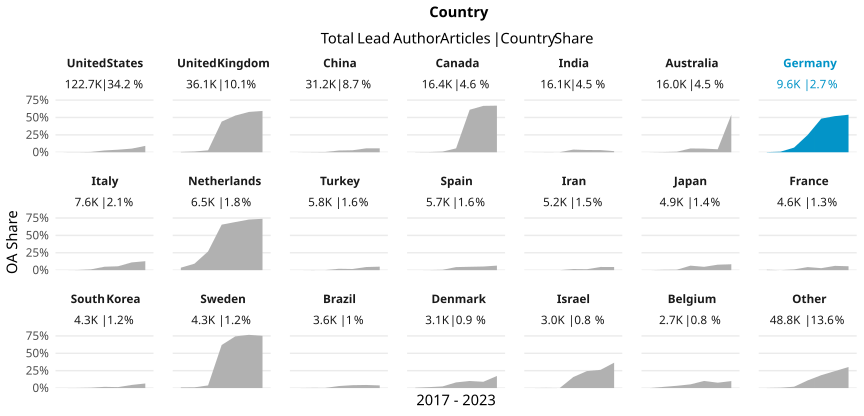

The file beside this chart, header and first rows:
country_name_fct, cr_year, articles, cc_total, prop
United States, '17, 18353, 19, 0.001035
United States, '18, 18190, 27, 0.001484
United States, '19, 17793, 81, 0.004552
United States, '20, 19686, 511, 0.02596
United States, '21, 18504, 679, 0.03669
United States, '22, 18176, 948, 0.05216
United States, '23, 12013, 1101, 0.09165
United Kingdom, '17, 5752, 28, 0.004868
United Kingdom, '18, 5460, 60, 0.01099
United Kingdom, '19, 5180, 143, 0.02761
United Kingdom, '20, 5683, 2507, 0.4411
United Kingdom, '21, 5559, 2933, 0.5276
United Kingdom, '22, 5094, 2955, 0.5801
United Kingdom, '23, 3380, 2008, 0.5941
China, '17, 3388, 2, 5.903187721369539e-4
China, '18, 3683, 8, 0.002172
China, '19, 4052, 16, 0.003949
China, '20, 5136, 128, 0.02492
China, '21, 5071, 145, 0.02859
China, '22, 5829, 327, 0.0561
China, '23, 4014, 225, 0.05605
Canada, '17, 2462, 4, 0.001625
Canada, '18, 2334, 7, 0.002999
Canada, '19, 2252, 21, 0.009325
Canada, '20, 2698, 151, 0.05597
Canada, '21, 2654, 1623, 0.6115
Canada, '22, 2418, 1613, 0.6671
Canada, '23, 1616, 1083, 0.6702
India, '17, 1726, 1, 5.793742757821553e-4
India, '18, 1757, 2, 0.001138
India, '19, 1951, 2, 0.001025
India, '20, 2586, 99, 0.03828
India, '21, 2898, 93, 0.03209
India, '22, 3059, 96, 0.03138
India, '23, 2080, 33, 0.01587
Australia, '17, 2434, 1, 4.108463434675431e-4
Australia, '18, 2403, 7, 0.002913
Australia, '19, 2324, 18, 0.007745
Australia, '20, 2504, 137, 0.05471
Australia, '21, 2476, 129, 0.0521
Australia, '22, 2318, 100, 0.04314
Australia, '23, 1552, 836, 0.5387
Germany, '17, 1387, 3, 0.002163
Germany, '18, 1364, 11, 0.008065
Germany, '19, 1431, 96, 0.06709
Germany, '20, 1488, 371, 0.2493
Germany, '21, 1468, 710, 0.4837
Germany, '22, 1498, 778, 0.5194
Germany, '23, 1004, 542, 0.5398
Italy, '17, 1060, 0, 0
Italy, '18, 1036, 2, 0.001931
Italy, '19, 1050, 12, 0.01143
Italy, '20, 1384, 68, 0.04913
Italy, '21, 1270, 71, 0.05591
Italy, '22, 1032, 115, 0.1114
Italy, '23, 722, 93, 0.1288
Netherlands, '17, 927, 33, 0.0356
Netherlands, '18, 891, 83, 0.09315
Netherlands, '19, 991, 267, 0.2694
Netherlands, '20, 975, 638, 0.6544
... 87 more rows
